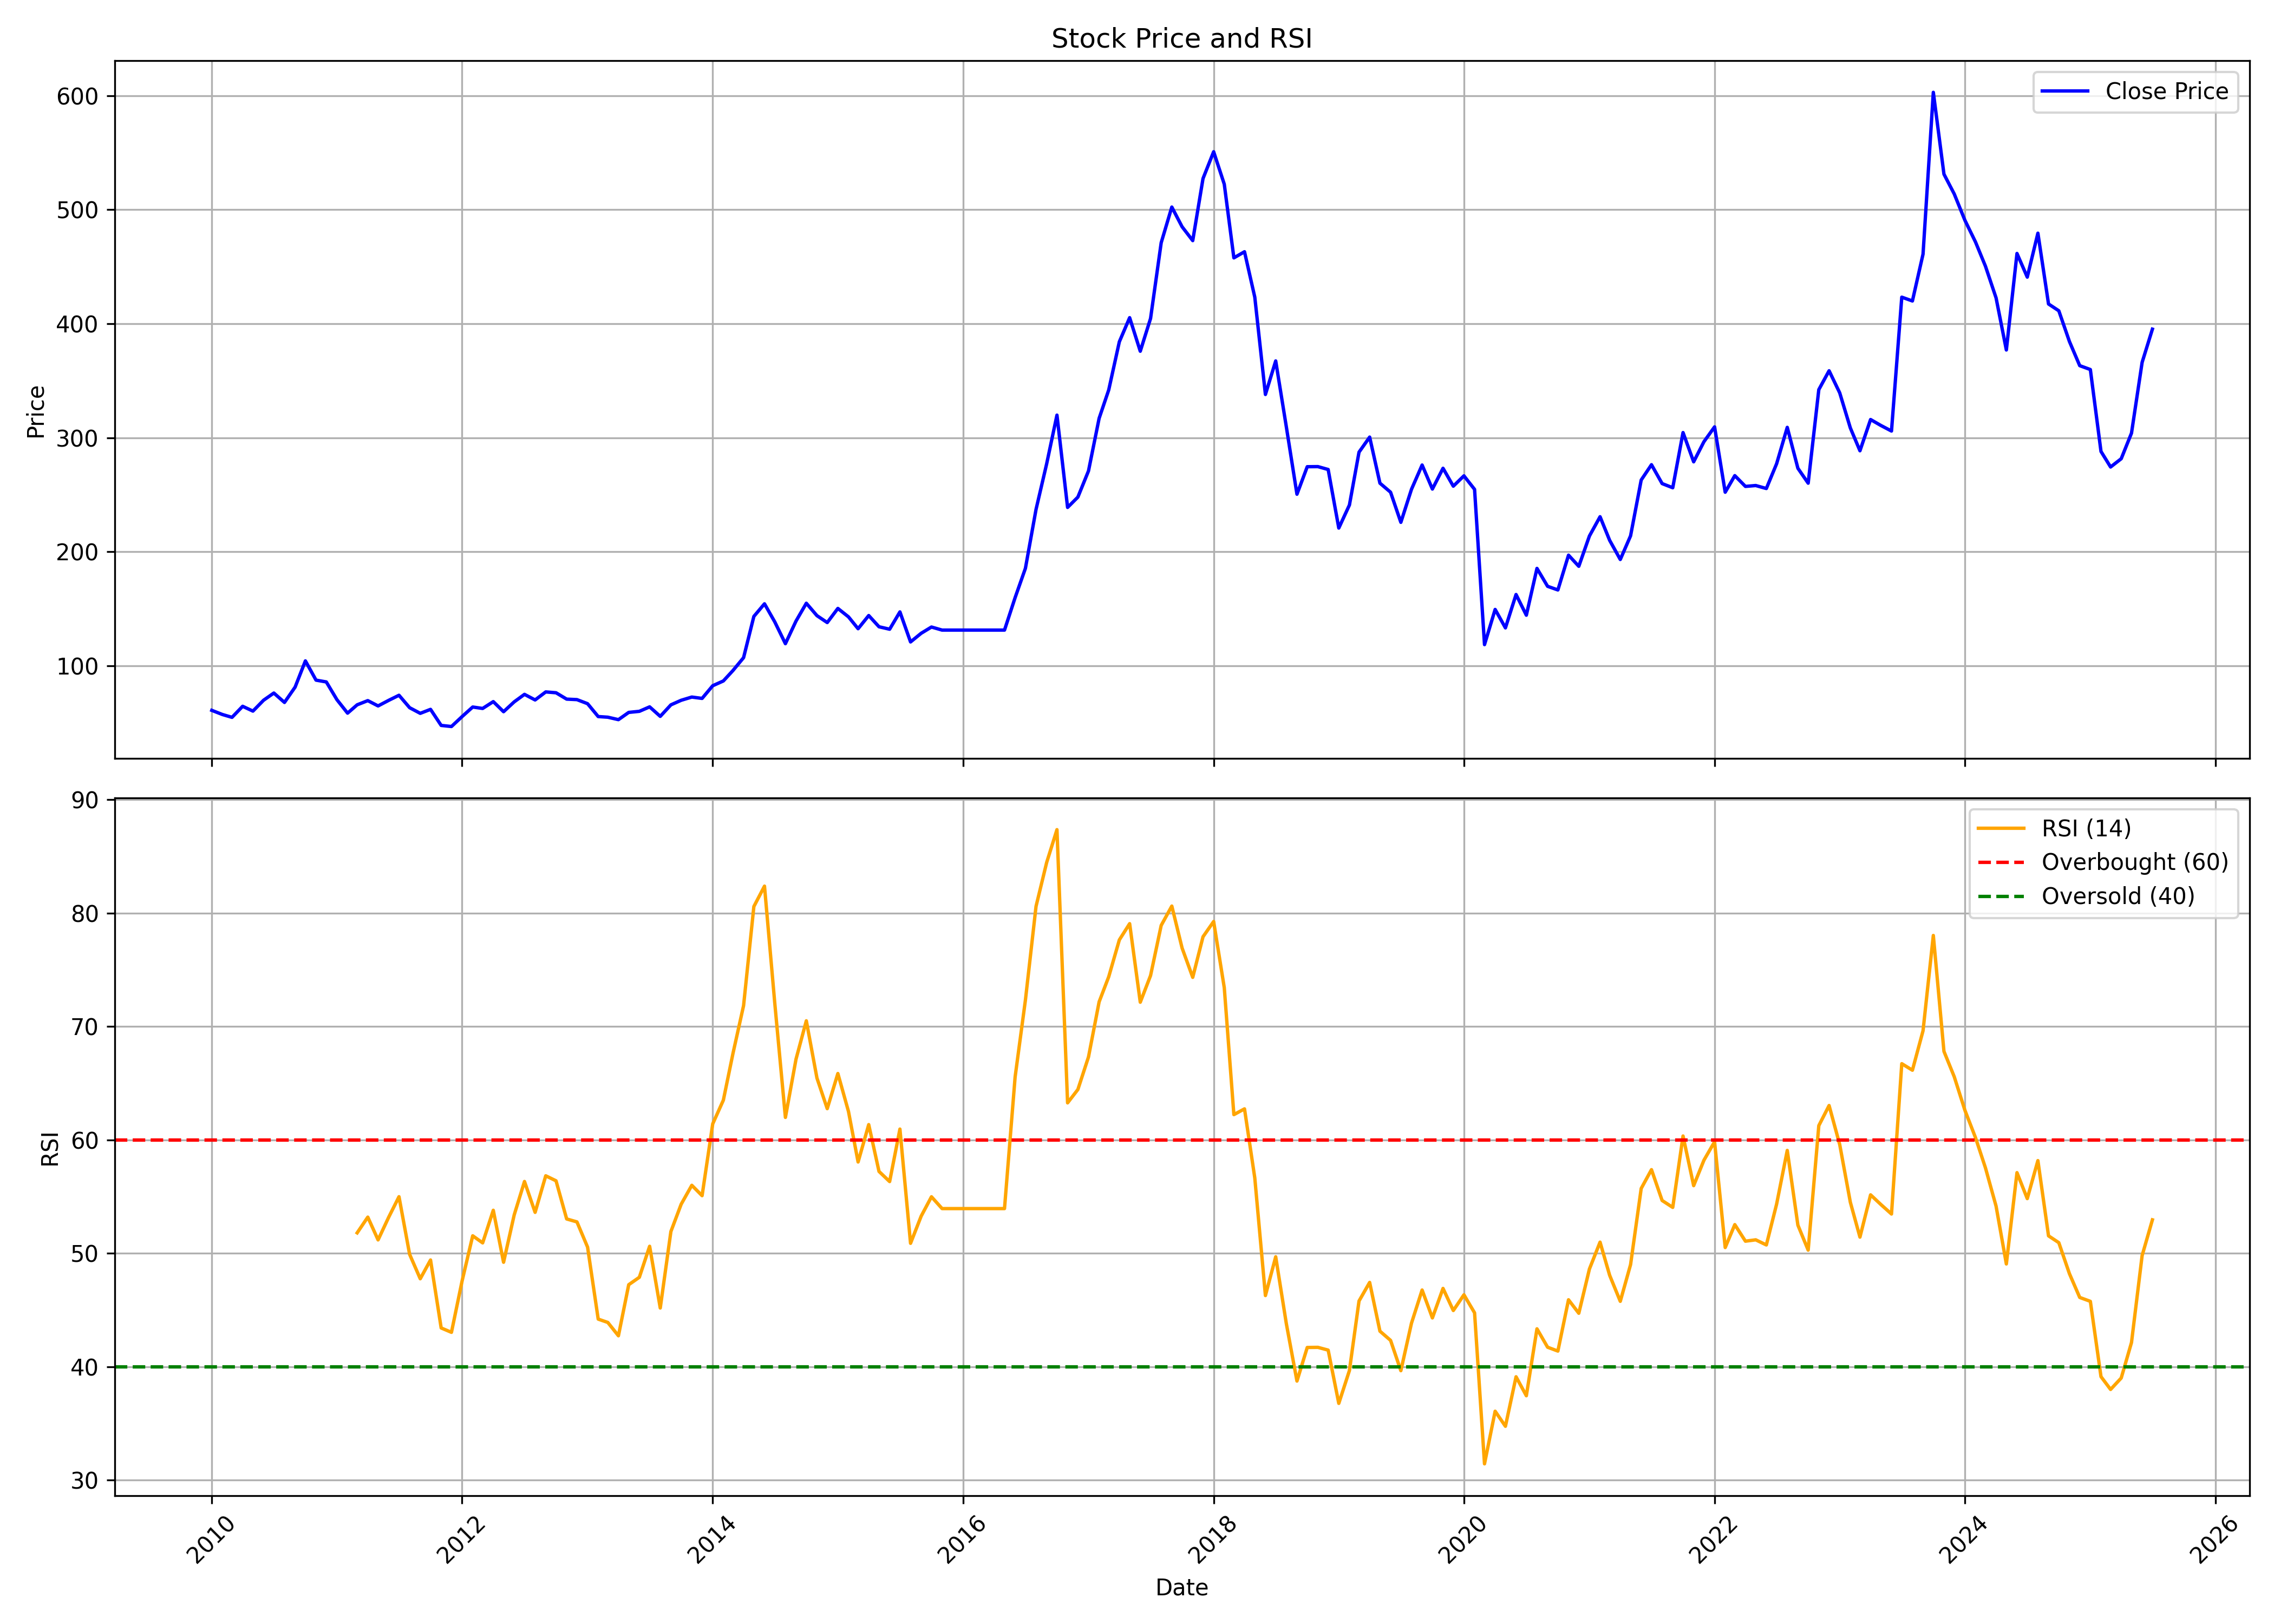

Source data for this figure (header and first rows):
, date, symbol, open, high, low, close, volume, rsi
0, 2010-01-01, GOCLCORP, 68.69, 74.99, 56.58, 61.06, 3261418, 
1, 2010-02-01, GOCLCORP, 60.92, 70.48, 56.14, 57.41, 1095550, 
2, 2010-03-01, GOCLCORP, 70.48, 70.48, 54.42, 54.92, 0, 
3, 2010-04-01, GOCLCORP, 55.15, 70.48, 55.15, 64.61, 102286, 
4, 2010-05-01, GOCLCORP, 64.97, 65.87, 56.71, 60.39, 314331, 
5, 2010-06-01, GOCLCORP, 60.06, 74.26, 58.6, 69.92, 223542, 
6, 2010-07-01, GOCLCORP, 68.36, 82.02, 67.86, 76.23, 291778, 
7, 2010-08-01, GOCLCORP, 77.09, 79.22, 66.97, 67.99, 297537, 
8, 2010-09-01, GOCLCORP, 67.82, 91.3, 67.42, 81.42, 0, 
9, 2010-10-01, GOCLCORP, 82.2, 119.5, 82.08, 104.4, 21077084, 
10, 2010-11-01, GOCLCORP, 104.5, 112.9, 78.07, 87.55, 5533872, 
11, 2010-12-01, GOCLCORP, 87.38, 99.84, 76.03, 85.95, 4170862, 
12, 2011-01-01, GOCLCORP, 86.77, 91.79, 68.72, 70.4, 2415089, 
13, 2011-02-01, GOCLCORP, 71.05, 71.79, 57.78, 58.6, 1355457, 
14, 2011-03-01, GOCLCORP, 58.92, 70.27, 58.15, 65.91, 5758616, 51.81
15, 2011-04-01, GOCLCORP, 66.15, 75.91, 66.15, 69.58, 4584861, 53.2
16, 2011-05-01, GOCLCORP, 70.81, 71.66, 62.03, 64.93, 1861651, 51.19
17, 2011-06-01, GOCLCORP, 65.33, 75.66, 64.93, 69.83, 4099792, 53.19
18, 2011-07-01, GOCLCORP, 70.23, 82.28, 69.74, 74.28, 4472106, 55
19, 2011-08-01, GOCLCORP, 76.11, 76.11, 57.33, 63.37, 1594486, 49.92
20, 2011-09-01, GOCLCORP, 63.37, 66.89, 57.86, 58.43, 663430, 47.76
21, 2011-10-01, GOCLCORP, 60.32, 63.13, 55.63, 61.92, 457283, 49.42
22, 2011-11-01, GOCLCORP, 62.75, 66.48, 43.86, 47.84, 989347, 43.43
23, 2011-12-01, GOCLCORP, 48.59, 55.3, 43.73, 46.88, 733049, 43.04
24, 2012-01-01, GOCLCORP, 48.59, 60.24, 45.91, 55.59, 1113294, 47.57
25, 2012-02-01, GOCLCORP, 56.55, 74.4, 55.63, 63.97, 4358720, 51.55
26, 2012-03-01, GOCLCORP, 62.42, 68.7, 60.41, 62.71, 910156, 50.93
27, 2012-04-01, GOCLCORP, 63.67, 73.9, 62.63, 68.7, 1663547, 53.8
28, 2012-05-01, GOCLCORP, 68.28, 70.63, 59.65, 59.86, 704607, 49.22
29, 2012-06-01, GOCLCORP, 61.75, 71.97, 57.52, 68.49, 1367906, 53.4
30, 2012-07-01, GOCLCORP, 69.87, 84.49, 65.22, 75.07, 6740972, 56.34
31, 2012-08-01, GOCLCORP, 75.57, 77.5, 67.86, 70.17, 1722018, 53.62
32, 2012-09-01, GOCLCORP, 71.26, 80.01, 69.2, 77.21, 2235565, 56.84
33, 2012-10-01, GOCLCORP, 77.8, 89.22, 75.65, 76.47, 3181365, 56.4
34, 2012-11-01, GOCLCORP, 76.56, 81.37, 68.78, 70.89, 3775599, 53.04
35, 2012-12-01, GOCLCORP, 71.45, 75.57, 67.84, 70.46, 2884498, 52.78
36, 2013-01-01, GOCLCORP, 71.1, 79.35, 66.21, 66.9, 3374285, 50.56
37, 2013-02-01, GOCLCORP, 66.25, 69.47, 55.13, 55.6, 1029176, 44.21
38, 2013-03-01, GOCLCORP, 55.43, 65.99, 48.22, 55.05, 1894961, 43.91
39, 2013-04-01, GOCLCORP, 58.14, 59.94, 51.57, 52.9, 1715903, 42.74
40, 2013-05-01, GOCLCORP, 52.9, 61.44, 51.95, 59.25, 1756202, 47.24
41, 2013-06-01, GOCLCORP, 57.71, 61.66, 50.75, 60.2, 1043535, 47.9
42, 2013-07-01, GOCLCORP, 59.98, 70.59, 59.98, 64.1, 2101405, 50.63
43, 2013-08-01, GOCLCORP, 65.01, 66.9, 53.41, 55.77, 815850, 45.19
44, 2013-09-01, GOCLCORP, 54.96, 71.23, 54.87, 65.87, 779950, 51.93
45, 2013-10-01, GOCLCORP, 68.82, 76.19, 67.72, 69.88, 966079, 54.34
46, 2013-11-01, GOCLCORP, 70.15, 77.12, 67.41, 72.71, 1002681, 56.01
47, 2013-12-01, GOCLCORP, 72.49, 77.65, 69.8, 71.52, 1427632, 55.09
48, 2014-01-01, GOCLCORP, 72.18, 98.65, 71.56, 82.63, 14085172, 61.42
49, 2014-02-01, GOCLCORP, 82.85, 91.94, 81.18, 86.82, 2369081, 63.51
50, 2014-03-01, GOCLCORP, 87.13, 101.2, 82.28, 95.96, 5089430, 67.62
51, 2014-04-01, GOCLCORP, 96.71, 114, 93.53, 107.3, 4855670, 71.85
52, 2014-05-01, GOCLCORP, 109.2, 148.6, 106.6, 143.4, 5794667, 80.58
53, 2014-06-01, GOCLCORP, 145, 295.8, 140.6, 154.5, 730862, 82.38
54, 2014-07-01, GOCLCORP, 159.8, 178.6, 121.3, 138.6, 3583717, 72.06
55, 2014-08-01, GOCLCORP, 138.4, 144.7, 110, 119.5, 929499, 61.99
56, 2014-09-01, GOCLCORP, 120, 166.1, 116.9, 139.4, 2017348, 67.14
57, 2014-10-01, GOCLCORP, 139.4, 167.7, 136.2, 155, 631970, 70.51
58, 2014-11-01, GOCLCORP, 157.2, 167.9, 141.2, 144.1, 844920, 65.46
59, 2014-12-01, GOCLCORP, 145.6, 154.5, 130.4, 138, 822331, 62.76
... 127 more rows
